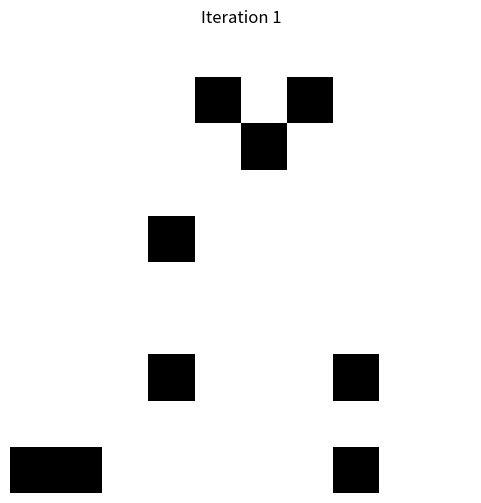
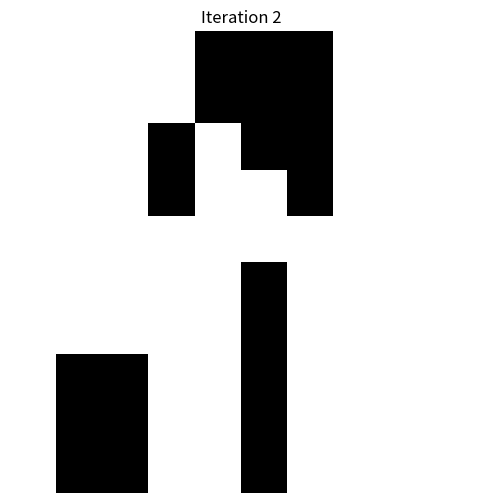
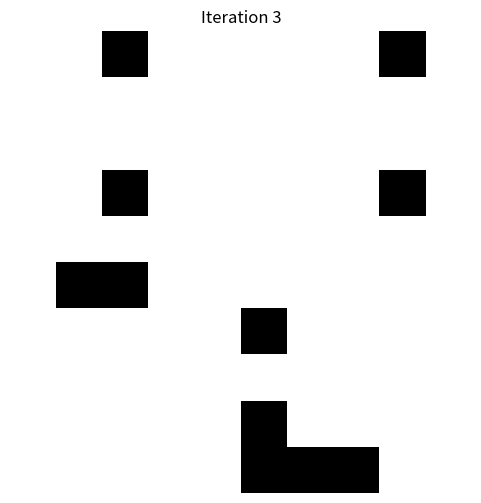
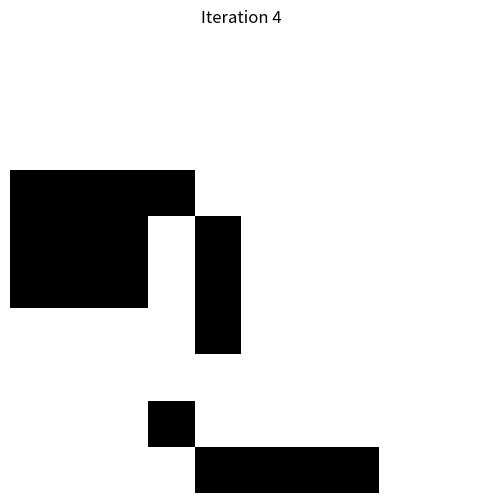
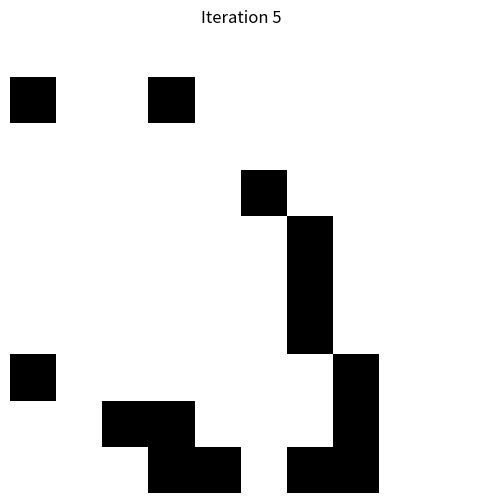
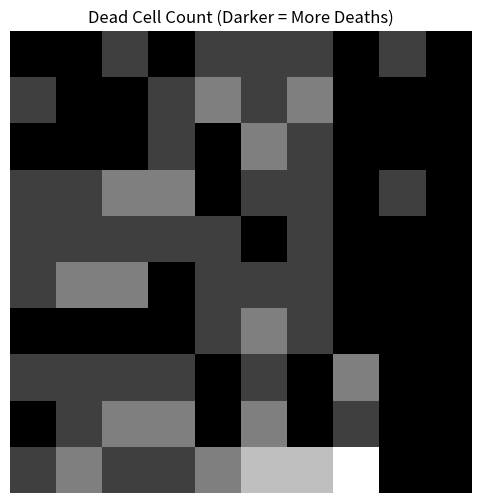

These charts were generated, in order, by the following Python code:
import numpy as np
import matplotlib.pyplot as plt
from matplotlib.colors import LinearSegmentedColormap

class CellularAutomaton:
    def __init__(self, grid_size, initial_state=None):
        self.grid_size = grid_size
        self.grid = initial_state if initial_state is not None else np.zeros((grid_size, grid_size), dtype=int)
        self.neighborhood_levels = []
        self.dead_count = np.zeros((grid_size, grid_size), dtype=int)  # Track how many times each cell is dead

    def add_neighborhood(self, size):
        """Add a neighborhood level based on specified size."""
        self.neighborhood_levels.append(size)

    def get_neighborhood(self, x, y, level):
        """Return the neighborhood cells at a specified level for cell (x, y)."""
        size = self.neighborhood_levels[level]
        half_size = size // 2
        neighborhood = self.grid[max(0, x - half_size): min(self.grid_size, x + half_size + 1),
                       max(0, y - half_size): min(self.grid_size, y + half_size + 1)]
        return neighborhood

    def apply_rules(self, cell, neighborhood):
        """Define how a cell's state changes based on its neighborhood."""
        live_neighbors = np.sum(neighborhood) - cell  # Subtract cell itself
        if cell == 1 and (live_neighbors < 2 or live_neighbors > 3):
            return 0  # Cell dies
        elif cell == 0 and live_neighbors == 3:
            return 1  # Cell becomes alive
        return cell  # Otherwise, no change

    def update(self):
        """Apply rules to the entire grid based on neighborhoods."""
        new_grid = self.grid.copy()
        for x in range(self.grid_size):
            for y in range(self.grid_size):
                cell = self.grid[x, y]
                for level in range(len(self.neighborhood_levels)):
                    neighborhood = self.get_neighborhood(x, y, level)
                    new_state = self.apply_rules(cell, neighborhood)
                    new_grid[x, y] = new_state  # Apply the new state
        # Update dead count
        self.dead_count += (self.grid == 0).astype(int)
        self.grid = new_grid

    def display_graphically(self, iteration, mode="state"):
        """Graphically display the grid state or dead count."""
        if mode == "state":
            cmap = LinearSegmentedColormap.from_list('binary', ['white', 'black'])
            data = self.grid
            title = f"Iteration {iteration}"
        elif mode == "dead_count":
            cmap = LinearSegmentedColormap.from_list('grayscale', ['white', 'black'])
            data = self.dead_count
            title = "Dead Cell Count (Darker = More Deaths)"

        plt.figure(figsize=(6, 6))
        plt.imshow(data, cmap=cmap, origin='upper')
        plt.title(title)
        plt.axis('off')
        #plt.colorbar(label='Death Count' if mode == "dead_count" else 'State')
        plt.show()


# Sample usage
grid_size = 10
initial_state = np.random.choice([0, 1], size=(grid_size, grid_size), p=[0.9, 0.1])
ca = CellularAutomaton(grid_size, initial_state=initial_state)
ca.add_neighborhood(3)  # Level 0 (Moore neighborhood)
ca.add_neighborhood(5)  # Level 1

# Run iterations and visualize
iterations = 5
for i in range(iterations):
    print(f"Iteration {i + 1}")
    ca.display_graphically(iteration=i + 1)
    ca.update()

# Display dead cell count visualization
ca.display_graphically(iteration=iterations, mode="dead_count")
